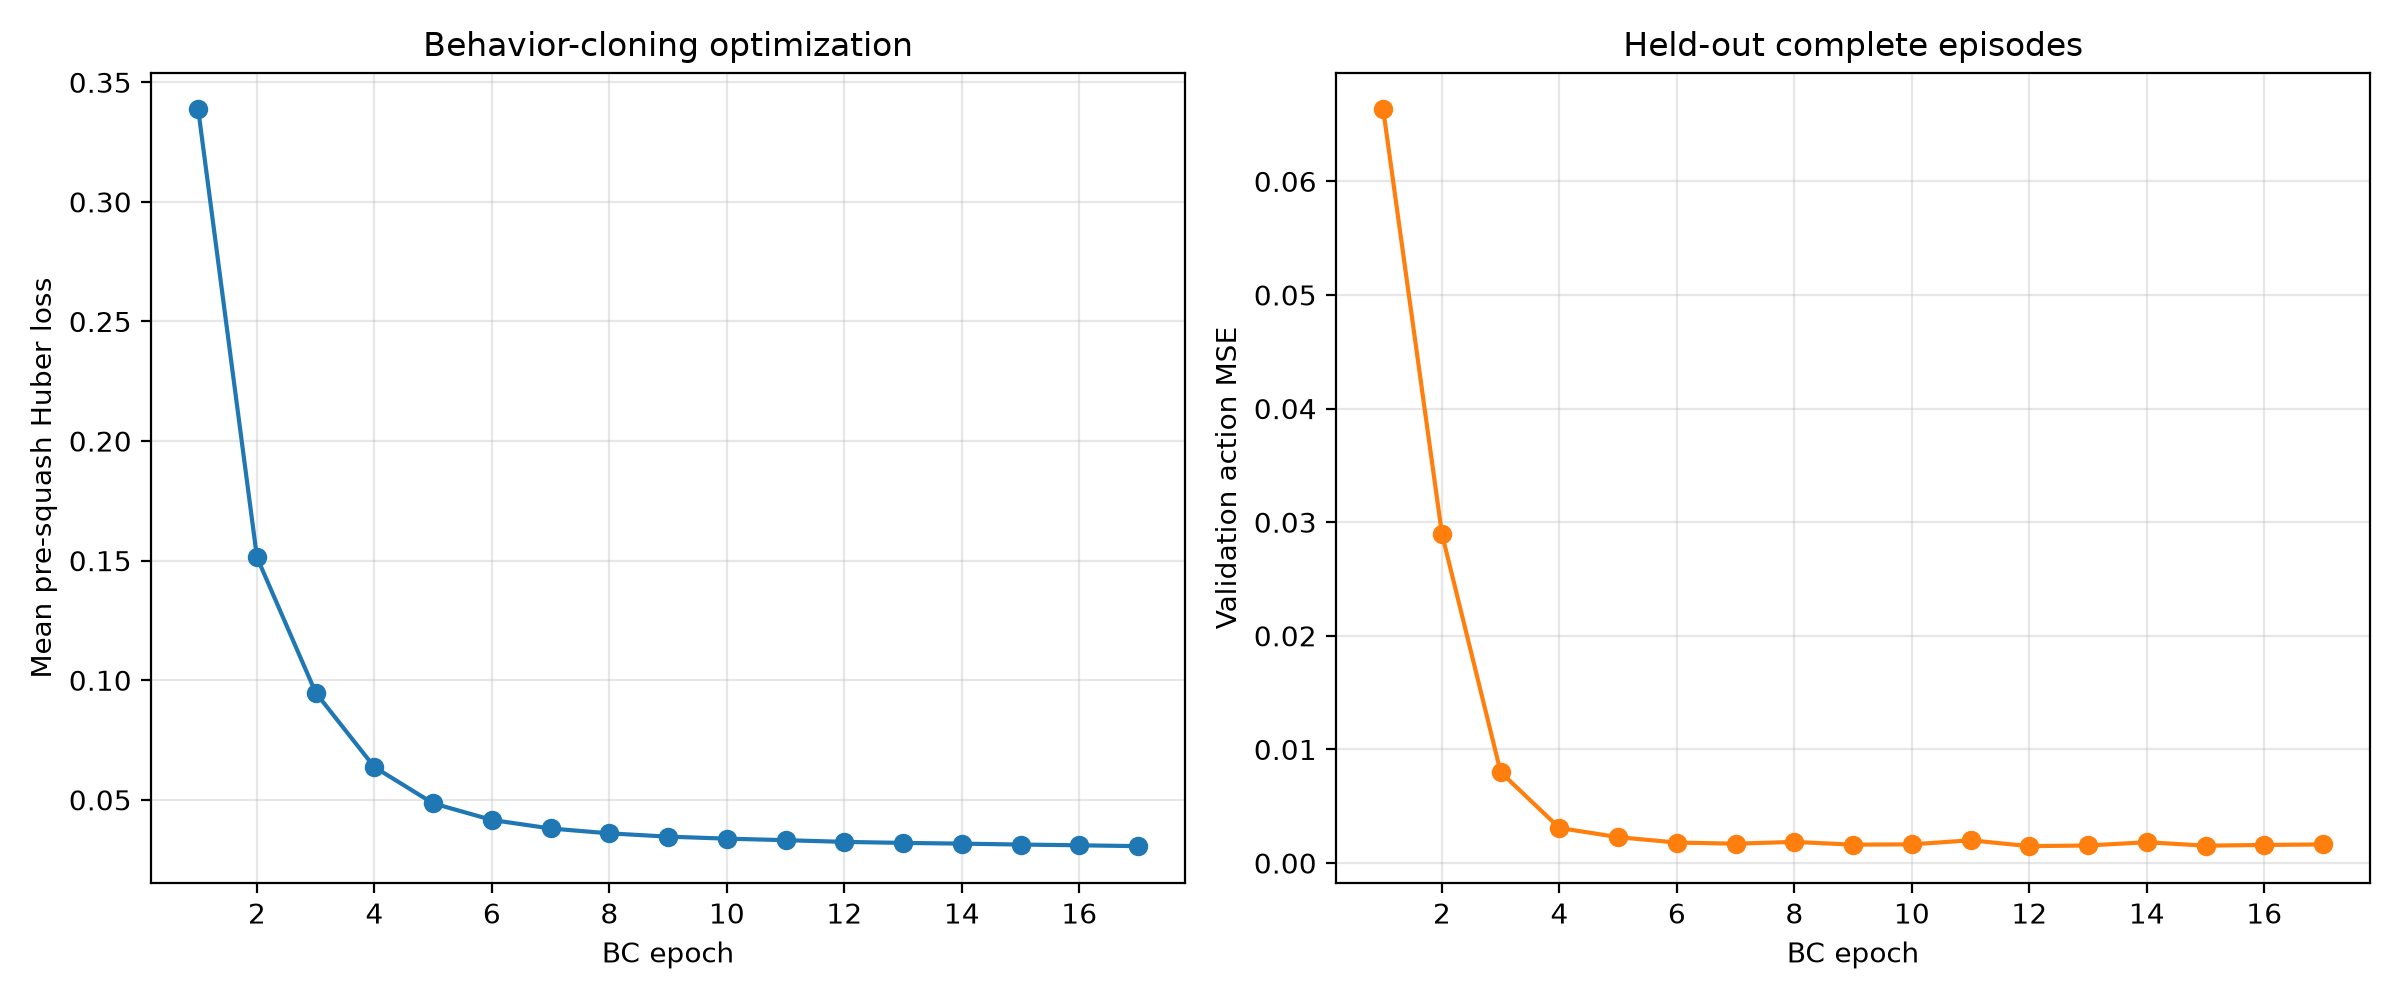

The data file committed next to this chart (first rows):
epoch, mean_latent_huber_loss, mean_log_std_loss, validation_action_mse, validation_action_mae, validation_action_mae_ax, validation_action_mae_ay, validation_action_mae_alpha
1, 0.3386, 0.1467, 0.06632, 0.04694, 0.09697, 0.0354, 0.008442
2, 0.1514, 0.005096, 0.02896, 0.02689, 0.0492, 0.0221, 0.009379
3, 0.09481, 0.002681, 0.007993, 0.01393, 0.01733, 0.01399, 0.01046
4, 0.06368, 0.001933, 0.003085, 0.009255, 0.009823, 0.006834, 0.01111
5, 0.04853, 0.001563, 0.002275, 0.008156, 0.00831, 0.004291, 0.01187
6, 0.04158, 0.001346, 0.0018, 0.007004, 0.006506, 0.003849, 0.01066
7, 0.03802, 0.001152, 0.001701, 0.006452, 0.006491, 0.003432, 0.009434
8, 0.03599, 0.001019, 0.001859, 0.006554, 0.006865, 0.003308, 0.009489
9, 0.03461, 0.000897, 0.001614, 0.006019, 0.006237, 0.003375, 0.008443
10, 0.03378, 0.0007874, 0.001642, 0.006222, 0.005941, 0.003387, 0.009337
11, 0.03314, 0.0007229, 0.002, 0.006038, 0.006917, 0.003445, 0.007752
12, 0.03242, 0.0006629, 0.001483, 0.00603, 0.00562, 0.003321, 0.009149
13, 0.03199, 0.0006061, 0.001543, 0.005486, 0.006055, 0.003208, 0.007197
14, 0.03169, 0.0005721, 0.001829, 0.00597, 0.006169, 0.003496, 0.008244
15, 0.0313, 0.0005339, 0.001529, 0.005431, 0.005827, 0.003414, 0.007053
16, 0.031, 0.0005057, 0.001589, 0.005412, 0.005968, 0.003258, 0.00701
17, 0.03063, 0.0004757, 0.001636, 0.005551, 0.005749, 0.003262, 0.007643
